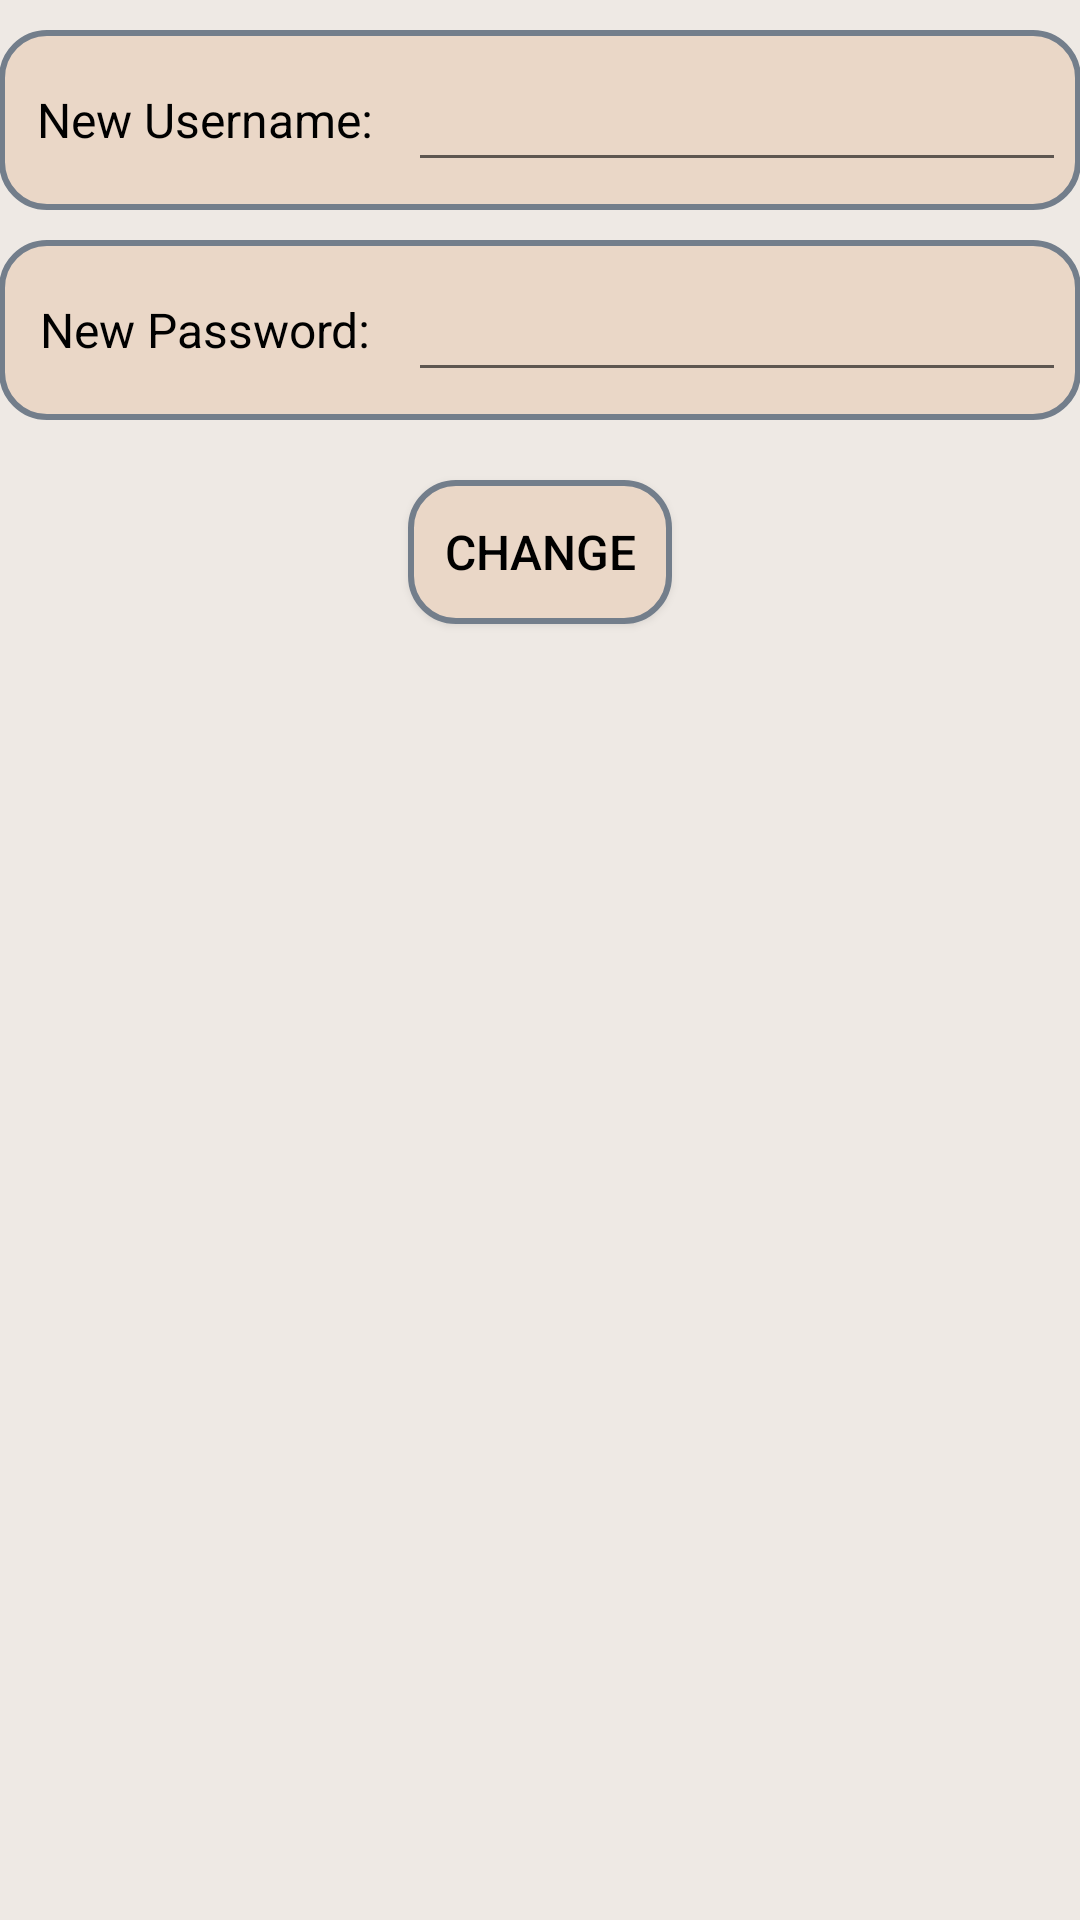

Here is an Android app screen rendered from its layout file. Give the layout XML and the strings, colors and styles it references.
<!-- AndroidManifest.xml: application theme AppTheme -->
<!-- res/layout/activity_update_user.xml -->
<?xml version="1.0" encoding="utf-8"?>
<LinearLayout xmlns:android="http://schemas.android.com/apk/res/android"
    xmlns:tools="http://schemas.android.com/tools"
    android:layout_width="match_parent"
    android:layout_height="match_parent"
    android:orientation="vertical"
    android:background="#eee9e4"
    android:paddingBottom="@dimen/activity_vertical_margin"
    android:paddingLeft="@dimen/activity_horizontal_margin"
    android:paddingRight="@dimen/activity_horizontal_margin"
    android:paddingTop="@dimen/activity_vertical_margin"
    tools:context="com.warriors.group.icare.UpdateUserActivity">
    <LinearLayout
        android:layout_width="match_parent"
        android:layout_height="60dp"
        android:layout_marginTop="10dp"
        android:background="@drawable/edit_text_background"
        android:paddingLeft="5dp"
        android:paddingRight="5dp">

        <TextView
            android:layout_gravity="center"
            android:gravity="center"
            android:layout_width="0dp"
            android:layout_weight="3"
            android:textColor="@android:color/black"
            android:textSize="16sp"
            android:layout_height="wrap_content"
            android:text="New Username: "
            />
        <EditText
            android:layout_gravity="center"
            android:gravity="center"
            android:id="@+id/userNameUET"
            android:layout_width="0dp"
            android:layout_weight="5"
            android:layout_height="wrap_content" />
    </LinearLayout>
    <LinearLayout
        android:layout_width="match_parent"
        android:layout_height="60dp"
        android:layout_marginTop="10dp"
        android:background="@drawable/edit_text_background"
        android:paddingLeft="5dp"
        android:paddingRight="5dp">

        <TextView
            android:layout_gravity="center"
            android:gravity="center"
            android:layout_width="0dp"
            android:layout_weight="3"
            android:textColor="@android:color/black"
            android:textSize="16sp"
            android:layout_height="wrap_content"
            android:text="New Password: "
            />
        <EditText
            android:inputType="textPassword"
            android:layout_gravity="center"
            android:gravity="center"
            android:id="@+id/passwordUET"
            android:layout_width="0dp"
            android:layout_weight="5"
            android:layout_height="wrap_content" />
    </LinearLayout>

    <Button
        android:layout_marginTop="20dp"
        android:layout_width="wrap_content"
        android:layout_height="wrap_content"
        android:text="change"
        android:textSize="16sp"
        android:textColor="@android:color/black"
        android:background="@drawable/edit_text_background"
        android:onClick="updateUser"
        android:layout_gravity="center"
        />


</LinearLayout>
<!-- resources referenced by this layout -->
<resources>
  <!-- drawable edit_text_background (drawable) -->
  <?xml version="1.0" encoding="utf-8"?>
  <shape xmlns:android="http://schemas.android.com/apk/res/android"
      android:shape="rectangle">
      <corners
          android:bottomRightRadius="15dp"
          android:bottomLeftRadius="15dp"
          android:topLeftRadius="15dp"
          android:topRightRadius="15dp"/>
      <solid android:color="#ead7c7" />
      <stroke android:width="2dip" android:color="#737e8b" />
  </shape>
  <style name="AppTheme" parent="Theme.AppCompat.Light.DarkActionBar">
          
          <item name="colorPrimary">#c99c79</item>
          <item name="colorPrimaryDark">#866851</item>
          <item name="colorAccent">#f75414</item>
      </style>
</resources>
